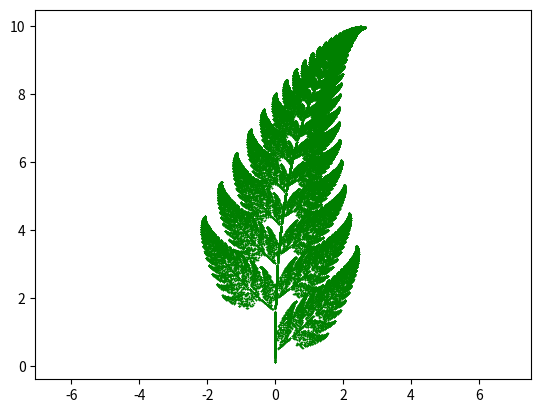

This chart was generated by the following Python code: (Note: this script raises an exception after producing the figure.)
import matplotlib.pyplot as plt
from matplotlib.markers import MarkerStyle
import numpy as np
import random


def F1(x, y): return [0, 0.16*y]


def F2(x, y): return [0.85*x+0.04*y, -0.04*x+0.85*y+1.6]


def F3(x, y): return [0.2*x-0.26*y, 0.23*x+0.22*y+1.6]


def F4(x, y): return [-0.15*x+0.28*y, 0.26*x+0.24*y+0.44]


def random_iteration(num_iters):
    x = np.empty(0)
    y = np.empty(0)

    xk = 0
    yk = 0

    for _ in range(num_iters+1):
        var = random.randint(1, 100)

        if var == 1:
            xk, yk = F1(xk, yk)
            x = np.append(x, xk)
            y = np.append(y, yk)

        if var > 1 and var <= 86:
            xk, yk = F2(xk, yk)
            x = np.append(x, xk)
            y = np.append(y, yk)

        if var > 86 and var <= 92:
            xk, yk = F3(xk, yk)
            x = np.append(x, xk)
            y = np.append(y, yk)

        if var > 92:
            xk, yk = F4(xk, yk)
            x = np.append(x, xk)
            y = np.append(y, yk)

    plt.scatter(x, y, s=0.01, c='green', marker=MarkerStyle(marker='*'))

    plt.axis('equal', xmin=-0.1, xmax=1.1, ymin=-0.2, ymax=1.2)
    plt.show()


if __name__ == "__main__":
    random_iteration(100000)
